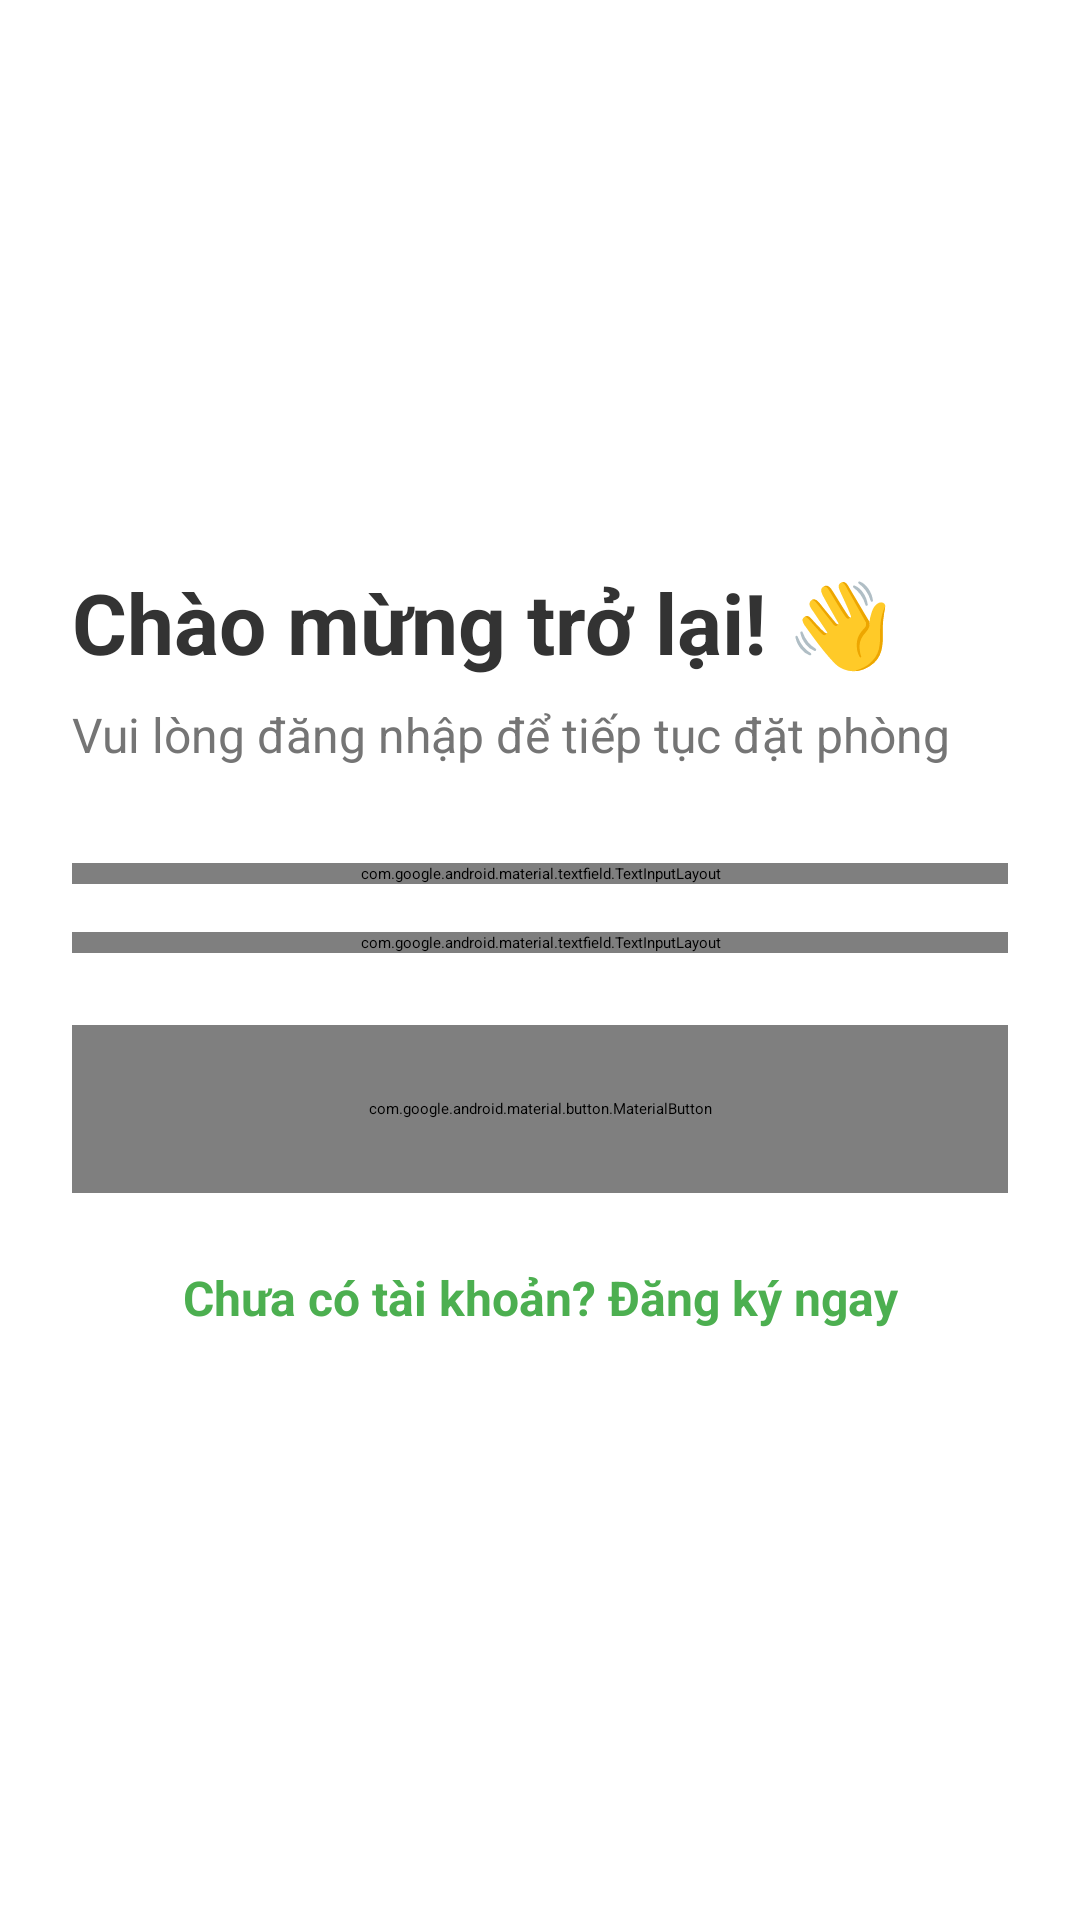

Here is an Android app screen rendered from its layout file. Give the layout XML and the strings, colors and styles it references.
<!-- AndroidManifest.xml: application theme Theme.HotelBookingApp -->
<!-- res/layout/activity_login.xml -->
<?xml version="1.0" encoding="utf-8"?>
<LinearLayout xmlns:android="http://schemas.android.com/apk/res/android"
    xmlns:app="http://schemas.android.com/apk/res-auto"
    android:layout_width="match_parent"
    android:layout_height="match_parent"
    android:orientation="vertical"
    android:padding="24dp"
    android:gravity="center_vertical"
    android:background="#FFFFFF">

    <TextView
        android:layout_width="match_parent"
        android:layout_height="wrap_content"
        android:text="Chào mừng trở lại! 👋"
        android:textSize="28sp"
        android:textStyle="bold"
        android:textColor="#333333"
        android:layout_marginBottom="8dp" />

    <TextView
        android:layout_width="match_parent"
        android:layout_height="wrap_content"
        android:text="Vui lòng đăng nhập để tiếp tục đặt phòng"
        android:textSize="16sp"
        android:textColor="#757575"
        android:layout_marginBottom="32dp" />

    <com.google.android.material.textfield.TextInputLayout
        style="@style/Widget.MaterialComponents.TextInputLayout.OutlinedBox"
        android:layout_width="match_parent"
        android:layout_height="wrap_content"
        android:hint="Email của bạn"
        android:layout_marginBottom="16dp"
        app:boxStrokeColor="#4CAF50"
        app:hintTextColor="#4CAF50"
        app:startIconDrawable="@android:drawable/ic_dialog_email"
        app:startIconTint="#4CAF50">

        <com.google.android.material.textfield.TextInputEditText
            android:id="@+id/edtEmail"
            android:layout_width="match_parent"
            android:layout_height="wrap_content"
            android:textColor="#333333"
            android:inputType="textEmailAddress" />
    </com.google.android.material.textfield.TextInputLayout>

    <com.google.android.material.textfield.TextInputLayout
        style="@style/Widget.MaterialComponents.TextInputLayout.OutlinedBox"
        android:layout_width="match_parent"
        android:layout_height="wrap_content"
        android:hint="Mật khẩu"
        android:layout_marginBottom="24dp"
        app:boxStrokeColor="#4CAF50"
        app:hintTextColor="#4CAF50"
        app:endIconMode="password_toggle"
        app:endIconTint="#4CAF50"
        app:startIconDrawable="@android:drawable/ic_secure"
        app:startIconTint="#4CAF50">

        <com.google.android.material.textfield.TextInputEditText
            android:id="@+id/edtPassword"
            android:layout_width="match_parent"
            android:layout_height="wrap_content"
            android:textColor="#333333"
            android:inputType="textPassword" />
    </com.google.android.material.textfield.TextInputLayout>

    <com.google.android.material.button.MaterialButton
        android:id="@+id/btnLogin"
        android:layout_width="match_parent"
        android:layout_height="56dp"
        android:text="Đăng nhập"
        android:textSize="18sp"
        app:cornerRadius="12dp"
        app:backgroundTint="#4CAF50"
        android:layout_marginBottom="16dp" />

    <TextView
        android:id="@+id/tvGoToRegister"
        android:layout_width="match_parent"
        android:layout_height="wrap_content"
        android:text="Chưa có tài khoản? Đăng ký ngay"
        android:textAlignment="center"
        android:textColor="#4CAF50"
        android:textSize="16sp"
        android:textStyle="bold"
        android:padding="8dp" />

</LinearLayout>
<!-- resources referenced by this layout -->
<resources>
  <style name="Theme.HotelBookingApp" parent="Base.Theme.HotelBookingApp" />
  <style name="Base.Theme.HotelBookingApp" parent="Theme.Material3.DayNight">
          <item name="android:statusBarColor">#1A1A1A</item>
          
          
      </style>
</resources>
